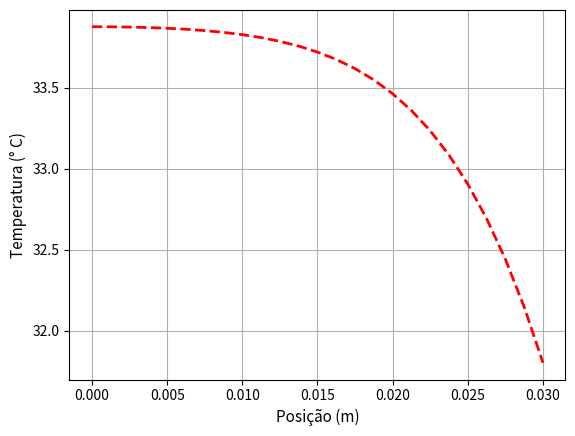

Python code for this plot:
import numpy as np
import matplotlib.pyplot as plt

# Variáveis do problema e do domínio:
L = 0.03                 # comprimento total da placa
N  = 25                  # número de nós da malha
ti = 0.0                 # tempo inicial da simulação
tf = 100.0               # tempo final da simulação
dx = L/(N-1)             # comprimento do intervalo
dt = 0.5                 # passo de tempo
nsteps = int((tf-ti)/dt) # número de passos de tempo
kappa = 0.6
rho = 600
cp = 1200
h = 15.0
g = 100000
T0 = 20.0
TL = 20.0
r = (kappa*dt)/(rho*cp*dx*dx) 
gamma = 3.0 + ((2*h*dx)/kappa)
mu = (g*dt)/(rho*cp)

A = np.zeros((N,N))                  # Matriz de coeficientes
B = np.full((N, 1), T0)              # Termos independente
X = np.linspace(0.0, L, N)           # Posições
tim = np.linspace(ti, tf, nsteps)    # Tempos, para plotar

def show_parameters():
    print('\nDomínio: %f (m)' %L)
    print('Refimamento: %.2f (m)' %dx)
    print("Critério de estabilidade: ", r)
    print('Tempo total de simulação: %0.1f (s)' %tf)
    print('Passo de tempo: %.1f (s)' %dt)
    print("Número de passos de tempo: ", nsteps)

def plot_perfil_single(x, y):
    plt.plot(x, y, 'r', linestyle='dashed', linewidth=2)
    plt.xlabel("Posição (m)", fontsize = 11)
    plt.ylabel("Temperatura (° C)", fontsize = 11)
    plt.grid(True, 'major', 'both')
    plt.savefig('Perfil_de_Temperatura.png')
    plt.show()

def solve_implicitly(nsteps):
    global A
    global B
    # Preenche A:
    A[0][0] = -3.0
    A[0][1] = 4.0
    A[0][2] = -1.0
    A[N-1][N-3] = 1.0
    A[N-1][N-2] = -4.0
    A[N-1][N-1] = gamma
    i, j = 1, 0
    while (i < N-1) :
        A[i][j] = - r
        A[i][j+1] = 1 + 2*r
        A[i][j+2] = -r
        j = j+1
        i = i+1
    # Itera de 1 até nsteps:
    t = 1
    while (t <= nsteps):
        # Correção dos B:
        B[0][0] = 0.0
        k = 1
        while k < (N-1) :
            B[k][0] = B[k][0] + mu
            k = k + 1
        B[N-1][0] = (2*h*dx*T0)/kappa
        # Atualiza B com as novas temperaturas:
        B = np.linalg.solve(A, B)
        t = t + 1
    print(t)

show_parameters()
solve_implicitly(nsteps)
plot_perfil_single(X, B)